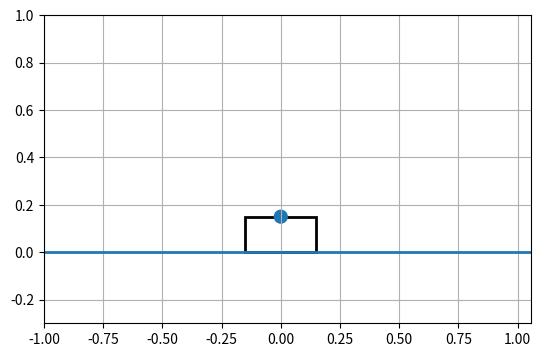

Generate this figure with matplotlib:
import numpy as np
import matplotlib.pyplot as plt
from matplotlib.animation import FuncAnimation
from matplotlib.patches import Rectangle, Circle

def state_cal(t, z, F):
    # Constants
    M = 1   # mass of cart
    m = 0.1 # mass of pendulum
    l = 0.3 # length to pendulum center of mass
    I = 0.05 # moment of inertia of pendulum about its center of mass
    g = 9.81 # acceleration due to gravity

    x = z[0]
    x_dot = z[1]
    theta = z[2]
    theta_dot = z[3]

    A = np.array([[M + m, m*l*np.cos(theta)],
                  [m*l*np.cos(theta), I + m*l**2]])

    b = np.array([F + m*l*(theta_dot**2)*np.sin(theta),
                  m*g*l*np.sin(theta)])
    
    x_ddot, theta_ddot = np.linalg.solve(A, b)

    # Computing state vectors
    dz1 = x_dot
    dz2 = x_ddot
    dz3 = theta_dot
    dz4 = theta_ddot

    dz = np.array([dz1, dz2, dz3, dz4])
    return dz

def step_rk(t,dt,z, F):
    # RK4 Method
    f = state_cal
    k1 = f(t, z, F)
    k2 = f(t + dt/2, z + dt/2*k1, F)
    k3 = f(t + dt/2, z + dt/2*k2, F)
    k4 = f(t + dt,   z + dt*k3, F)

    znext = z + dt/6*(k1 + 2*k2 + 2*k3 + k4)
    return znext

def solve_ivp(t0, tmax, dt, z0, F=0):
    # Set initial conditions
    t = np.array([t0])
    z = z0

    # Continue stepping until the end time is exceeded
    n=0
    while t[n] <= tmax:
        # Increment by one time step and append to the time axis
        t = np.append(t,t[-1]+dt)

        # Obtain next state vector using one step of RK method
        znext = step_rk(t[n], dt, z[:,n], F)
        
        # Append to the solution
        znext = znext[:,np.newaxis]
        z = np.append(z,znext,axis=1)
        
        n = n+1
    
    return t, z

def animate_cart_pendulum(t, z, L=0.3, cart_w=0.3, cart_h=0.15, pivot_h=0):
    x = z[0, :]
    theta = z[2, :]

    # --- Figure setup ---
    fig, ax = plt.subplots(figsize=(10, 4))
    ax.set_aspect('equal', adjustable='box')
    ax.grid(True)

    # Set axis limits based on motion range
    xpad = 1.0
    ax.set_xlim(np.min(x) - xpad, np.max(x) + xpad)
    ax.set_ylim(-0.3, 1.0)

    # Ground line
    ground, = ax.plot([np.min(x) - xpad, np.max(x) + xpad], [0, 0], lw=2)

    # Cart
    cart = Rectangle((x[0] - cart_w/2, 0), cart_w, cart_h, fill=False, lw=2)
    ax.add_patch(cart)

    # Pivot point height
    pivot_y = cart_h + pivot_h

    # Pendulum rod and bob
    rod, = ax.plot([], [], lw=3)
    bob = Circle((0, 0), 0.03, fill=True)
    ax.add_patch(bob)

    # Time text
    time_text = ax.text(0.02, 0.92, "", transform=ax.transAxes)

    def init():
        rod.set_data([], [])
        bob.center = (x[0], pivot_y)
        time_text.set_text("")
        return rod, bob, cart, time_text

    def update(i):
        # Cart position
        cart.set_xy((x[i] - cart_w/2, 0))

        # Pivot position
        px = x[i]
        py = pivot_y

        # Pendulum tip/bob position
        bx = px + L * np.sin(theta[i])
        by = py + L * np.cos(theta[i])

        # Update drawings
        rod.set_data([px, bx], [py, by])
        bob.center = (bx, by)
        time_text.set_text(f"t = {t[i]:.2f} s")

        return rod, bob, cart, time_text

    # Frame step to control speed
    step = max(1, len(t)//600) 
    ani = FuncAnimation(fig, update, frames=range(0, len(t), step),
                        init_func=init, blit=True, interval=20)

    plt.show()
    return ani

if __name__ == '__main__':
    
    # Start time, end time, and time step in seconds
    t0 = 0
    tmax = 120
    dt = 0.1
    F = 0 # change if simulating with external force

    # Set initial conditions
    theta = np.deg2rad(90) # 0 is top
    theta_dot = 0
    x = 0
    x_dot = 0
    z0 = np.array([[x], [x_dot], [theta], [theta_dot]])
    
    # Run the solver
    [t,z] = solve_ivp(t0,tmax,dt,z0, F)
    ani = animate_cart_pendulum(t, z, L=0.3)
